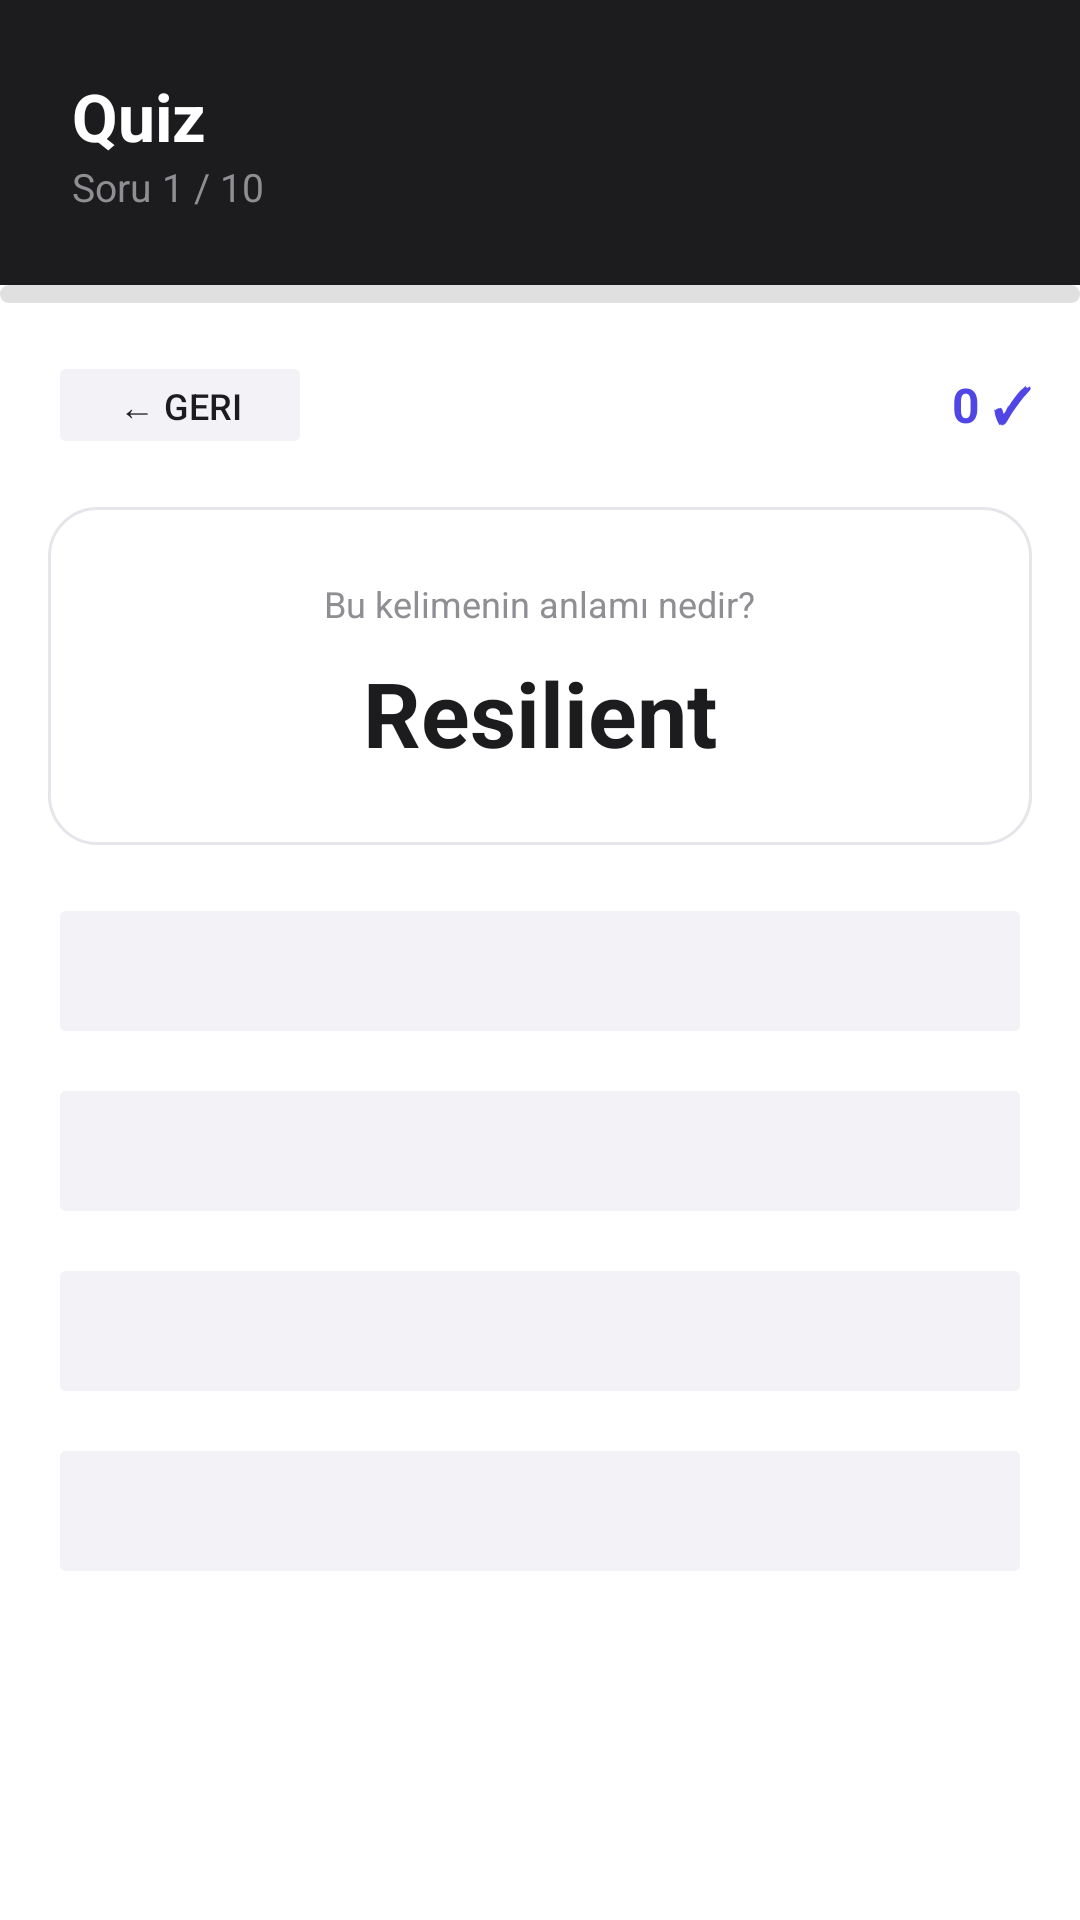

This screen was rendered from an Android layout file. Write that file and the resources it references.
<!-- AndroidManifest.xml: application theme Theme.VocabTrainer -->
<!-- res/layout/activity_quiz.xml -->
<?xml version="1.0" encoding="utf-8"?>
<LinearLayout xmlns:android="http://schemas.android.com/apk/res/android"
    android:layout_width="match_parent"
    android:layout_height="match_parent"
    android:orientation="vertical"
    android:background="@color/white">

    
    <LinearLayout
        android:layout_width="match_parent"
        android:layout_height="wrap_content"
        android:background="@color/black_main"
        android:orientation="vertical"
        android:padding="24dp"
        android:paddingTop="48dp">

        <TextView
            android:layout_width="wrap_content"
            android:layout_height="wrap_content"
            android:text="Quiz"
            android:textColor="@color/white"
            android:textSize="22sp"
            android:textStyle="bold" />

        <TextView
            android:id="@+id/tvQuestionNum"
            android:layout_width="wrap_content"
            android:layout_height="wrap_content"
            android:text="Soru 1 / 10"
            android:textColor="@color/gray_text"
            android:textSize="13sp" />
    </LinearLayout>

    
    <ProgressBar
        android:id="@+id/progressQuiz"
        style="?android:attr/progressBarStyleHorizontal"
        android:layout_width="match_parent"
        android:layout_height="6dp"
        android:progressDrawable="@drawable/progress_bar"
        android:max="100" />

    <LinearLayout
        android:layout_width="match_parent"
        android:layout_height="wrap_content"
        android:orientation="vertical"
        android:padding="16dp">

        
        <LinearLayout
            android:layout_width="match_parent"
            android:layout_height="wrap_content"
            android:gravity="center_vertical"
            android:layout_marginBottom="16dp">

            <Button
                android:id="@+id/btnBack"
                android:layout_width="wrap_content"
                android:layout_height="36dp"
                android:text="← Geri"
                android:textColor="@color/black_main"
                android:backgroundTint="@color/gray_bg"
                android:textSize="12sp"
                android:stateListAnimator="@null" />

            <View
                android:layout_width="0dp"
                android:layout_height="0dp"
                android:layout_weight="1" />

            <TextView
                android:id="@+id/tvScore"
                android:layout_width="wrap_content"
                android:layout_height="wrap_content"
                android:text="0 ✓"
                android:textColor="@color/indigo"
                android:textStyle="bold"
                android:textSize="16sp" />
        </LinearLayout>

        
        <LinearLayout
            android:layout_width="match_parent"
            android:layout_height="wrap_content"
            android:background="@drawable/bg_border_card"
            android:orientation="vertical"
            android:padding="24dp"
            android:gravity="center"
            android:layout_marginBottom="16dp">

            <TextView
                android:layout_width="wrap_content"
                android:layout_height="wrap_content"
                android:text="Bu kelimenin anlamı nedir?"
                android:textColor="@color/gray_text"
                android:textSize="12sp"
                android:layout_marginBottom="8dp" />

            <TextView
                android:id="@+id/tvQuizWord"
                android:layout_width="wrap_content"
                android:layout_height="wrap_content"
                android:text="Resilient"
                android:textColor="@color/black_main"
                android:textSize="30sp"
                android:textStyle="bold" />
        </LinearLayout>

        
        <Button
            android:id="@+id/btnOpt1"
            android:layout_width="match_parent"
            android:layout_height="52dp"
            android:layout_marginBottom="8dp"
            android:backgroundTint="@color/gray_bg"
            android:textColor="@color/black_main"
            android:gravity="start|center_vertical"
            android:paddingStart="16dp"
            android:textAllCaps="false"
            android:stateListAnimator="@null" />

        <Button
            android:id="@+id/btnOpt2"
            android:layout_width="match_parent"
            android:layout_height="52dp"
            android:layout_marginBottom="8dp"
            android:backgroundTint="@color/gray_bg"
            android:textColor="@color/black_main"
            android:gravity="start|center_vertical"
            android:paddingStart="16dp"
            android:textAllCaps="false"
            android:stateListAnimator="@null" />

        <Button
            android:id="@+id/btnOpt3"
            android:layout_width="match_parent"
            android:layout_height="52dp"
            android:layout_marginBottom="8dp"
            android:backgroundTint="@color/gray_bg"
            android:textColor="@color/black_main"
            android:gravity="start|center_vertical"
            android:paddingStart="16dp"
            android:textAllCaps="false"
            android:stateListAnimator="@null" />

        <Button
            android:id="@+id/btnOpt4"
            android:layout_width="match_parent"
            android:layout_height="52dp"
            android:backgroundTint="@color/gray_bg"
            android:textColor="@color/black_main"
            android:gravity="start|center_vertical"
            android:paddingStart="16dp"
            android:textAllCaps="false"
            android:stateListAnimator="@null" />

    </LinearLayout>
</LinearLayout>
<!-- resources referenced by this layout -->
<resources>
  <color name="black_main">#1C1C1E</color>
  <color name="gray_bg">#F2F2F7</color>
  <color name="gray_text">#8E8E93</color>
  <color name="indigo">#4F46E5</color>
  <color name="white">#FFFFFF</color>
  <!-- drawable bg_border_card (drawable) -->
  <?xml version="1.0" encoding="utf-8"?>
  <shape xmlns:android="http://schemas.android.com/apk/res/android"
      android:shape="rectangle">
      
      <solid android:color="@color/white" />
  
      
      <stroke
          android:width="1dp"
          android:color="@color/gray_border" />
  
      
      <corners android:radius="16dp" />
  </shape>
  <!-- drawable progress_bar (drawable) -->
  <?xml version="1.0" encoding="utf-8"?>
  <layer-list xmlns:android="http://schemas.android.com/apk/res/android">
      <item android:id="@android:id/background">
          <shape android:shape="rectangle">
              <solid android:color="@color/bar_track"/>
              <corners android:radius="99dp"/>
          </shape>
      </item>
      <item android:id="@android:id/progress">
          <clip>
              <shape android:shape="rectangle">
                  <solid android:color="@color/orange"/>
                  <corners android:radius="99dp"/>
              </shape>
          </clip>
      </item>
  </layer-list>
  <style name="Theme.VocabTrainer" parent="Theme.MaterialComponents.DayNight.NoActionBar">
          <item name="colorPrimary">@color/orange</item>
          <item name="colorOnPrimary">@color/white</item>
          <item name="android:windowBackground">@color/bg_page</item>
          <item name="android:statusBarColor">@color/orange</item>
          <item name="android:windowLightStatusBar">false</item>
      </style>
  <color name="gray_border">#E5E5EA</color>
  <color name="bar_track">#E0E0E0</color>
  <color name="orange">#4F46E5</color>
  <color name="bg_page">#F5F5F5</color>
</resources>
